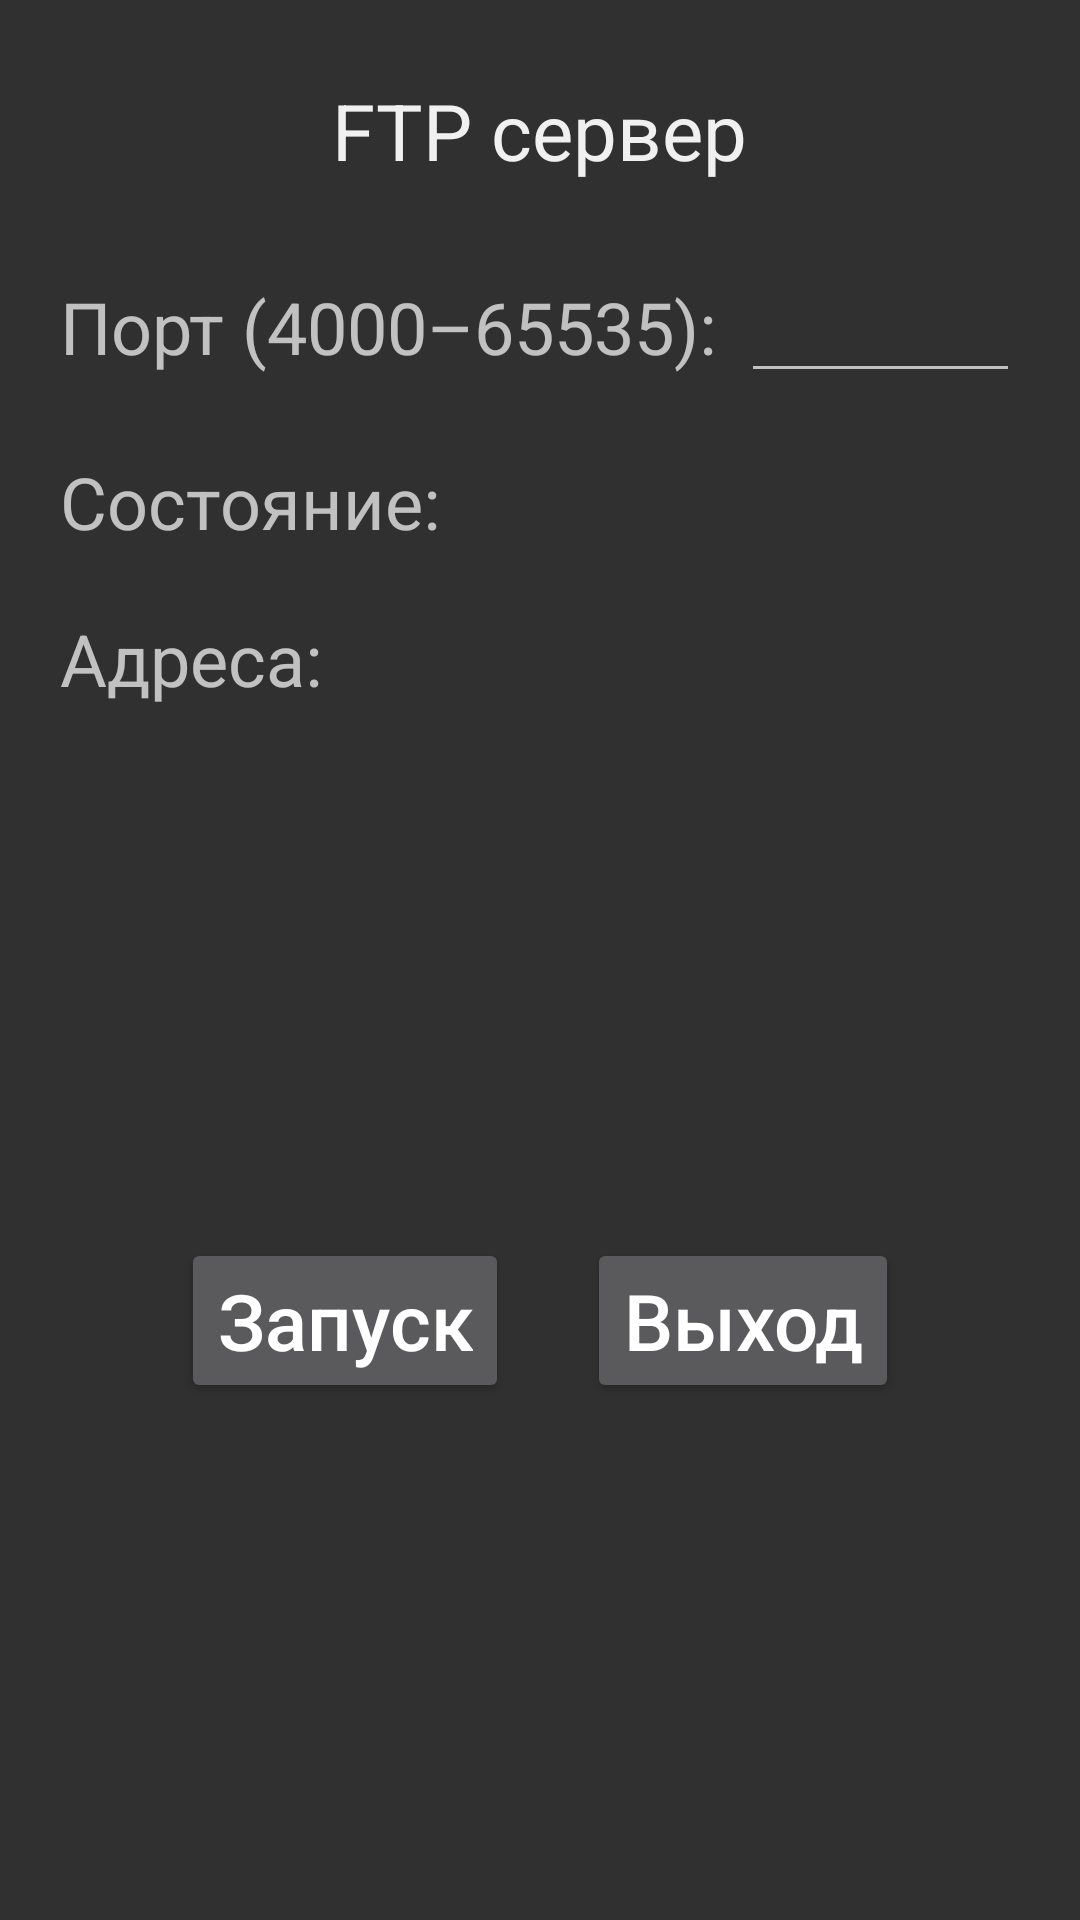

Layout XML and referenced resources for this Android screen:
<!-- AndroidManifest.xml: application theme Theme.RTPlayer -->
<!-- res/layout/dialog_ftp.xml -->
<?xml version="1.0" encoding="utf-8"?>
<LinearLayout xmlns:android="http://schemas.android.com/apk/res/android"
    android:layout_width="match_parent"
    android:layout_height="match_parent"
    android:orientation="vertical">

    <TextView
        android:layout_width="wrap_content"
        android:layout_height="wrap_content"
        android:layout_gravity="center"
        android:layout_margin="26dp"
        android:text="@string/ftp_server"
        android:textColor="@color/FontColor"
        android:textSize="26sp" />

        <LinearLayout
            android:layout_width="match_parent"
            android:layout_height="wrap_content"
            android:layout_gravity="left"
            android:layout_marginLeft="20dp"
            android:layout_marginRight="20dp"
            android:layout_marginBottom="20dp">

            <TextView
                android:layout_width="wrap_content"
                android:layout_height="wrap_content"
                android:layout_gravity="left|center_vertical"
                android:text="@string/port"
                android:textSize="24sp" />

            <Space
                android:layout_width="8dp"
                android:layout_height="wrap_content" />

            <EditText
                android:id="@+id/PortEditTextNumberSigned"
                android:layout_width="match_parent"
                android:layout_height="wrap_content"
                android:ems="10"
                android:inputType="numberSigned" />
        </LinearLayout>


    <LinearLayout
        android:layout_width="match_parent"
        android:layout_height="wrap_content"
        android:layout_gravity="left"
        android:layout_marginLeft="20dp"
        android:layout_marginRight="20dp"
        android:layout_marginBottom="20dp">

        <TextView
            android:layout_width="wrap_content"
            android:layout_height="wrap_content"
            android:layout_gravity="left"
            android:text="@string/state"
            android:textSize="24sp" />

        <Space
            android:layout_width="8dp"
            android:layout_height="match_parent" />

        <TextView
            android:id="@+id/StatusTextView"
            android:layout_width="match_parent"
            android:layout_height="wrap_content"
            android:text=""
            android:textColor="@color/FontColor"
            android:textSize="24sp" />

    </LinearLayout>

    <TextView
        android:id="@+id/AddressLabel"
        android:layout_width="wrap_content"
        android:layout_height="wrap_content"
        android:layout_gravity="start"
        android:layout_marginLeft="20dp"
        android:layout_marginRight="20dp"
        android:layout_marginBottom="20dp"
        android:text="@string/addresses"
        android:textSize="24sp" />

    <TextView
        android:id="@+id/Address1TextView"
        android:layout_width="match_parent"
        android:layout_height="wrap_content"
        android:layout_gravity="start"
        android:layout_marginLeft="60dp"
        android:layout_marginRight="20dp"
        android:layout_marginBottom="20dp"
        android:text=""
        android:textColor="@color/FontColor"
        android:textSize="24sp" />

    <TextView
        android:id="@+id/Address2TextView"
        android:layout_width="match_parent"
        android:layout_height="wrap_content"
        android:layout_gravity="start"
        android:layout_marginLeft="60dp"
        android:layout_marginRight="20dp"
        android:layout_marginBottom="20dp"
        android:text=""
        android:textColor="@color/FontColor"
        android:textSize="24sp" />

    <TextView
        android:id="@+id/Address3TextView"
        android:layout_width="match_parent"
        android:layout_height="wrap_content"
        android:layout_gravity="start"
        android:layout_marginLeft="60dp"
        android:layout_marginRight="20dp"
        android:layout_marginBottom="20dp"
        android:text=""
        android:textColor="@color/FontColor"
        android:textSize="24sp" />

    <LinearLayout
        android:layout_width="wrap_content"
        android:layout_height="wrap_content"
        android:layout_gravity="center"
        android:layout_marginBottom="10dp">

        <Button
            android:id="@+id/buttonStart"
            android:layout_width="wrap_content"
            android:layout_height="wrap_content"
            android:text="@string/start"
            android:textAllCaps="false"
            android:textSize="26sp" />

        <Space
            android:layout_width="26dp"
            android:layout_height="match_parent" />

        <Button
            android:id="@+id/buttonExit"
            android:layout_width="wrap_content"
            android:layout_height="wrap_content"
            android:text="@string/exit"
            android:textAllCaps="false"
            android:textSize="26sp" />
    </LinearLayout>
</LinearLayout>
<!-- resources referenced by this layout -->
<resources>
  <color name="FontColor">#FFF0F0F0</color>
  <string name="addresses">Адреса:</string>
  <string name="exit">Выход</string>
  <string name="ftp_server">FTP сервер</string>
  <string name="port">Порт (4000–65535):</string>
  <string name="start">Запуск</string>
  <string name="state">Состояние:</string>
  <style name="Theme.RTPlayer" parent="Base.Theme.RTPlayer" />
  <style name="Base.Theme.RTPlayer" parent="Theme.AppCompat.NoActionBar">
          <item name="windowNoTitle">true</item>
          <item name="windowActionBar">false</item>
  
          <item name="android:colorPrimary">@color/black</item>
          <item name="android:navigationBarColor">@color/red2</item>
          <item name="android:statusBarColor">@color/red2</item>
  
          <item name="android:windowTranslucentStatus">true</item>
          <item name="android:windowTranslucentNavigation">true</item>
          
  
  
                  
  
                  <item name="android:colorAccent">@color/red</item>
                          
  
          <item name="android:textSize">20dp</item>
      </style>
  <color name="black">#FF000000</color>
  <color name="red2">#70FF0000</color>
  <color name="red">#FFFF0000</color>
</resources>
